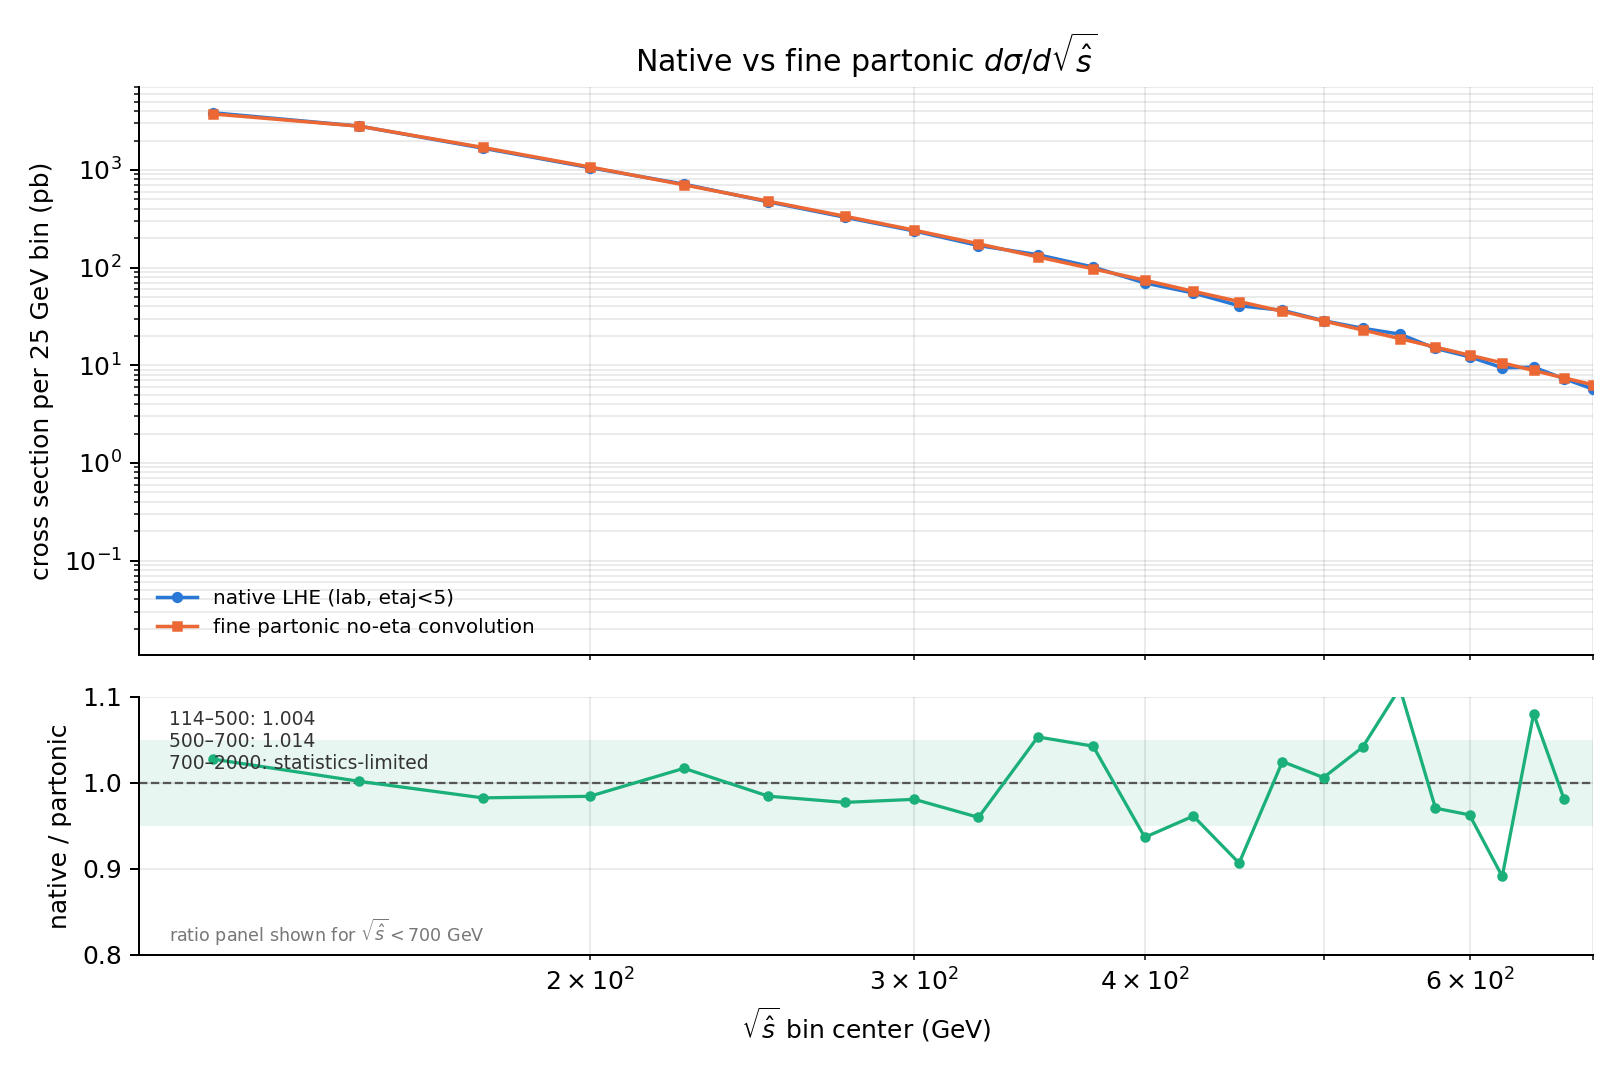

The file beside this chart, header and first rows:
shat_center_gev, shat_low_gev, shat_high_gev, native_pb, partonic_pb, ratio_native_over_partonic
125.0, 112.5, 137.5, 3847, 3744, 1.027
150.0, 137.5, 162.5, 2813, 2808, 1.002
175.0, 162.5, 187.5, 1671, 1701, 0.9825
200.0, 187.5, 212.5, 1057, 1074, 0.9843
225.0, 212.5, 237.5, 715.6, 703.7, 1.017
250.0, 237.5, 262.5, 470.9, 478.4, 0.9845
275.0, 262.5, 287.5, 328.3, 335.9, 0.9773
300.0, 287.5, 312.5, 237, 241.7, 0.9808
325.0, 312.5, 337.5, 168.2, 175.3, 0.9599
350.0, 337.5, 362.5, 135.5, 128.6, 1.053
375.0, 362.5, 387.5, 101.3, 97.13, 1.043
400.0, 387.5, 412.5, 69.61, 74.31, 0.9367
425.0, 412.5, 437.5, 54.96, 57.17, 0.9613
450.0, 437.5, 462.5, 40.71, 44.9, 0.9067
475.0, 462.5, 487.5, 36.56, 35.67, 1.025
500.0, 487.5, 512.5, 28.58, 28.41, 1.006
525.0, 512.5, 537.5, 23.92, 22.97, 1.041
550.0, 537.5, 562.5, 20.83, 18.76, 1.11
575.0, 562.5, 587.5, 14.89, 15.34, 0.9705
600.0, 587.5, 612.5, 12.21, 12.68, 0.9628
625.0, 612.5, 637.5, 9.432, 10.58, 0.8912
650.0, 637.5, 662.5, 9.547, 8.838, 1.08
675.0, 662.5, 687.5, 7.301, 7.438, 0.9816
700.0, 687.5, 712.5, 5.704, 6.309, 0.9041
725.0, 712.5, 737.5, 2.5, 5.359, 0.4665
750.0, 737.5, 762.5, 4.363, 4.575, 0.9537
775.0, 762.5, 787.5, 2.955, 3.933, 0.7514
800.0, 787.5, 812.5, 3.221, 3.387, 0.9509
825.0, 812.5, 837.5, 2.233, 2.927, 0.7628
850.0, 837.5, 862.5, 1.89, 2.544, 0.743
875.0, 862.5, 887.5, 2.84, 2.216, 1.281
900.0, 887.5, 912.5, 1.436, 1.934, 0.7426
925.0, 912.5, 937.5, 1.069, 1.697, 0.63
950.0, 937.5, 962.5, 0.8119, 1.492, 0.544
975.0, 962.5, 987.5, 1.621, 1.314, 1.234
1000, 987.5, 1012, 0.9349, 1.162, 0.8048
1025, 1012, 1038, 0.1469, 1.03, 0.1427
1050, 1038, 1062, 0.8855, 0.9134, 0.9694
1075, 1062, 1088, 0.3078, 0.8132, 0.3785
1100, 1088, 1112, 0.9683, 0.726, 1.334
1125, 1112, 1138, 0.403, 0.6482, 0.6217
1150, 1138, 1162, 0.5518, 0.5806, 0.9504
1175, 1162, 1188, 0.1209, 0.5214, 0.2319
1200, 1188, 1212, 0.9564, 0.4683, 2.042
1225, 1212, 1238, 0.1289, 0.4216, 0.3058
1250, 1238, 1262, 0.101, 0.3805, 0.2655
1275, 1262, 1288, 0.01988, 0.3435, 0.05787
1300, 1288, 1312, 0.4058, 0.3107, 1.306
1325, 1312, 1338, 0.01988, 0.2817, 0.07056
1350, 1338, 1362, 0.03976, 0.2555, 0.1556
1375, 1362, 1388, 0.8259, 0.2321, 3.558
1400, 1388, 1412, 0.4428, 0.2113, 2.095
1425, 1412, 1438, 0.08115, 0.1925, 0.4216
1450, 1438, 1462, 0.03976, 0.1755, 0.2266
1475, 1462, 1488, 0.403, 0.1603, 2.514
1500, 1488, 1512, 0.01988, 0.1466, 0.1356
1525, 1512, 1538, 0.109, 0.134, 0.8134
1550, 1538, 1562, 0.2021, 0.1228, 1.645
1575, 1562, 1588, 0.01988, 0.1127, 0.1764
1600, 1588, 1612, 0.403, 0.1034, 3.898
... 6 more rows
